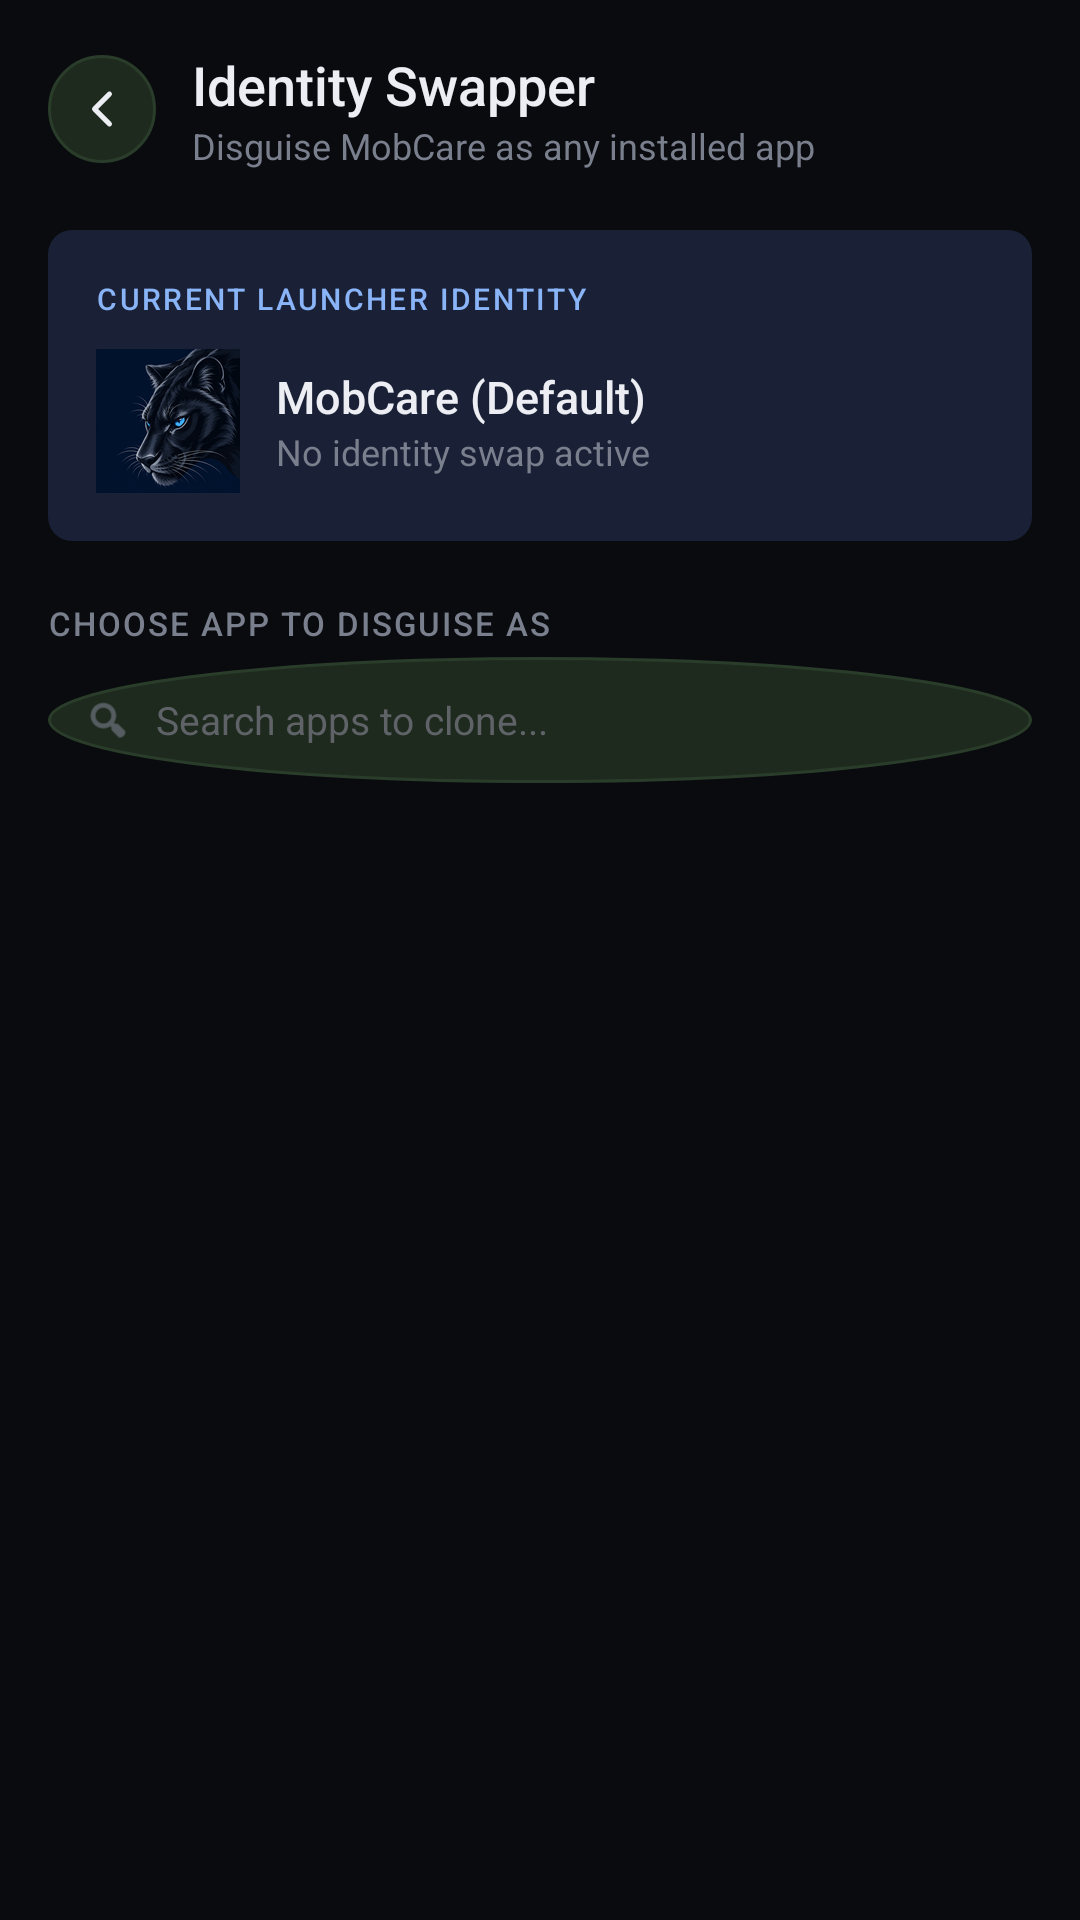

Produce the Android XML layout that renders to this screen, including the resource entries it uses.
<!-- AndroidManifest.xml: activity theme Theme.MobCare -->
<!-- res/layout/activity_identity_swap.xml -->
<?xml version="1.0" encoding="utf-8"?>
<LinearLayout xmlns:android="http://schemas.android.com/apk/res/android"
    xmlns:app="http://schemas.android.com/apk/res-auto"
    android:layout_width="match_parent"
    android:layout_height="match_parent"
    android:orientation="vertical"
    android:background="#0A0B0E"
    android:fitsSystemWindows="true">

    
    <LinearLayout
        android:layout_width="match_parent"
        android:layout_height="wrap_content"
        android:orientation="horizontal"
        android:gravity="center_vertical"
        android:paddingStart="16dp"
        android:paddingEnd="16dp"
        android:paddingTop="16dp"
        android:paddingBottom="12dp">

        <ImageView
            android:id="@+id/btnBack"
            android:layout_width="36dp"
            android:layout_height="36dp"
            android:padding="8dp"
            android:background="@drawable/bg_stat_icon"
            android:src="@drawable/ic_chevron_right"
            android:rotation="180"
            app:tint="#ECEEF4"
            android:contentDescription="Back" />

        <LinearLayout
            android:layout_width="0dp"
            android:layout_height="wrap_content"
            android:layout_weight="1"
            android:layout_marginStart="12dp"
            android:orientation="vertical">

            <TextView
                android:layout_width="wrap_content"
                android:layout_height="wrap_content"
                android:text="Identity Swapper"
                android:textColor="#ECEEF4"
                android:textSize="18sp"
                android:fontFamily="sans-serif-medium" />

            <TextView
                android:layout_width="wrap_content"
                android:layout_height="wrap_content"
                android:text="Disguise MobCare as any installed app"
                android:textColor="#7A7F8E"
                android:textSize="12sp" />
        </LinearLayout>
    </LinearLayout>

    
    <LinearLayout
        android:id="@+id/cardActiveSwap"
        android:layout_width="match_parent"
        android:layout_height="wrap_content"
        android:layout_marginStart="16dp"
        android:layout_marginEnd="16dp"
        android:layout_marginTop="8dp"
        android:layout_marginBottom="12dp"
        android:orientation="vertical"
        android:background="@drawable/bg_badge_blue_dark"
        android:padding="16dp">

        <TextView
            android:layout_width="wrap_content"
            android:layout_height="wrap_content"
            android:text="CURRENT LAUNCHER IDENTITY"
            android:textColor="#8AB4F8"
            android:textSize="10sp"
            android:fontFamily="sans-serif-medium"
            android:letterSpacing="0.08" />

        <LinearLayout
            android:layout_width="match_parent"
            android:layout_height="wrap_content"
            android:orientation="horizontal"
            android:gravity="center_vertical"
            android:layout_marginTop="10dp">

            <ImageView
                android:id="@+id/ivCurrentIdentityIcon"
                android:layout_width="48dp"
                android:layout_height="48dp"
                android:src="@mipmap/ic_launcher"
                android:scaleType="fitCenter" />

            <LinearLayout
                android:layout_width="0dp"
                android:layout_height="wrap_content"
                android:layout_weight="1"
                android:layout_marginStart="12dp"
                android:orientation="vertical">

                <TextView
                    android:id="@+id/tvCurrentIdentityName"
                    android:layout_width="wrap_content"
                    android:layout_height="wrap_content"
                    android:text="MobCare (Default)"
                    android:textColor="#ECEEF4"
                    android:textSize="15sp"
                    android:fontFamily="sans-serif-medium" />

                <TextView
                    android:id="@+id/tvCurrentIdentitySub"
                    android:layout_width="wrap_content"
                    android:layout_height="wrap_content"
                    android:text="No identity swap active"
                    android:textColor="#7A7F8E"
                    android:textSize="12sp" />
            </LinearLayout>

            <Button
                android:id="@+id/btnRevertSwap"
                android:layout_width="wrap_content"
                android:layout_height="36dp"
                android:text="Restore"
                android:textColor="#FFFFFF"
                android:textSize="11sp"
                android:backgroundTint="#F28B82"
                android:visibility="gone" />
        </LinearLayout>
    </LinearLayout>

    
    <TextView
        android:layout_width="wrap_content"
        android:layout_height="wrap_content"
        android:layout_marginStart="16dp"
        android:layout_marginTop="8dp"
        android:layout_marginBottom="4dp"
        android:text="CHOOSE APP TO DISGUISE AS"
        android:textColor="#7A7F8E"
        android:textSize="11sp"
        android:fontFamily="sans-serif-medium"
        android:letterSpacing="0.06" />

    
    <TextView
        android:id="@+id/tvShortcutHint"
        android:layout_width="match_parent"
        android:layout_height="wrap_content"
        android:layout_marginStart="16dp"
        android:layout_marginEnd="16dp"
        android:layout_marginBottom="10dp"
        android:background="@drawable/bg_badge_blue_dark"
        android:padding="12dp"
        android:text="Tap any app below. A disguised shortcut will be pinned on your Home Screen. Your secret PIN unlocks the real MobCare."
        android:textColor="#8AB4F8"
        android:textSize="12sp"
        android:lineSpacingExtra="2dp"
        android:visibility="gone" />

    
    <LinearLayout
        android:layout_width="match_parent"
        android:layout_height="42dp"
        android:layout_marginStart="16dp"
        android:layout_marginEnd="16dp"
        android:layout_marginBottom="10dp"
        android:background="@drawable/bg_stat_icon"
        android:orientation="horizontal"
        android:gravity="center_vertical"
        android:paddingStart="12dp"
        android:paddingEnd="12dp">

        <ImageView
            android:layout_width="16dp"
            android:layout_height="16dp"
            android:src="@android:drawable/ic_menu_search"
            app:tint="#7A7F8E"
            android:contentDescription="@null" />

        <EditText
            android:id="@+id/etSearchTargetApps"
            android:layout_width="match_parent"
            android:layout_height="match_parent"
            android:layout_marginStart="8dp"
            android:background="@null"
            android:hint="Search apps to clone..."
            android:textColorHint="#5F6368"
            android:textColor="#ECEEF4"
            android:textSize="13sp"
            android:singleLine="true" />
    </LinearLayout>

    <ProgressBar
        android:id="@+id/pbLoadingTargets"
        android:layout_width="wrap_content"
        android:layout_height="wrap_content"
        android:layout_gravity="center"
        android:layout_marginTop="32dp"
        android:visibility="gone" />

    
    <androidx.recyclerview.widget.RecyclerView
        android:id="@+id/rvTargetApps"
        android:layout_width="match_parent"
        android:layout_height="0dp"
        android:layout_weight="1"
        android:paddingStart="12dp"
        android:paddingEnd="12dp"
        android:clipToPadding="false"
        android:scrollbars="vertical" />

</LinearLayout>
<!-- resources referenced by this layout -->
<resources>
  <!-- drawable bg_badge_blue_dark (drawable) -->
  <?xml version="1.0" encoding="utf-8"?>
  <shape xmlns:android="http://schemas.android.com/apk/res/android"
      android:shape="rectangle">
      <corners android:radius="8dp" />
      <solid android:color="#1A2035" />
  </shape>
  <!-- drawable bg_stat_icon (drawable) -->
  <?xml version="1.0" encoding="utf-8"?>
  <shape xmlns:android="http://schemas.android.com/apk/res/android"
      android:shape="oval">
      <solid android:color="#1E2A1E" />
      <stroke android:width="1dp" android:color="#2A3D2A" />
  </shape>
  <!-- drawable ic_chevron_right (drawable) -->
  <?xml version="1.0" encoding="utf-8"?>
  <vector xmlns:android="http://schemas.android.com/apk/res/android"
      android:width="24dp"
      android:height="24dp"
      android:viewportWidth="24"
      android:viewportHeight="24">
      <path
          android:fillColor="@android:color/transparent"
          android:strokeColor="#6B7280"
          android:strokeWidth="2"
          android:strokeLineCap="round"
          android:strokeLineJoin="round"
          android:pathData="M9,18L15,12L9,6" />
  </vector>
  <!-- mipmap ic_launcher: png bitmap (mipmap-hdpi, 9064 bytes) -->
  <style name="Theme.MobCare" parent="Theme.MaterialComponents.DayNight.NoActionBar">
          <item name="colorPrimary">@color/btn_primary_bg</item>
          <item name="colorPrimaryVariant">@color/btn_primary_bg_pressed</item>
          <item name="colorOnPrimary">@color/btn_primary_text</item>
          <item name="colorSecondary">@color/btn_primary_bg</item>
          <item name="colorAccent">@color/btn_primary_bg</item>
          <item name="colorButtonNormal">@color/btn_secondary_bg</item>
          <item name="android:statusBarColor">#121316</item>
          <item name="android:navigationBarColor">#121316</item>
          <item name="android:windowBackground">#121316</item>
      </style>
  <color name="btn_primary_bg">#81C995</color>
  <color name="btn_primary_bg_pressed">#69AF7D</color>
  <color name="btn_primary_text">#121316</color>
  <color name="btn_secondary_bg">#26272E</color>
</resources>
